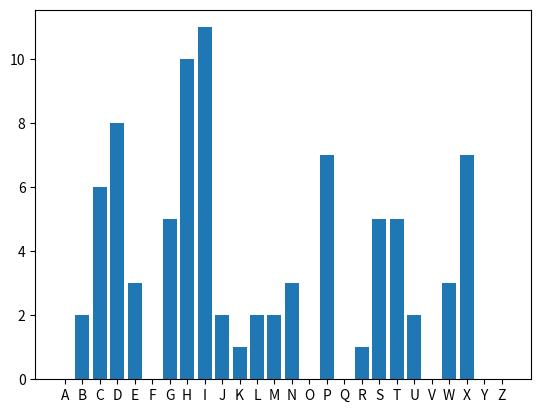

This chart was generated by the following Python code: (Note: this script raises an exception after producing the figure.)
import numpy as np
import matplotlib.pyplot as plt

thisDict = {
    "A" : 0,
    "B" : 0,
    "C" : 0,
    "D" : 0,
    "E" : 0,
    "F" : 0,
    "G" : 0,
    "H" : 0,
    "I" : 0,
    "J" : 0,
    "K" : 0,
    "L" : 0,
    "M" : 0,
    "N" : 0,
    "O" : 0,
    "P" : 0,
    "Q" : 0,
    "R" : 0,
    "S" : 0,
    "T" : 0,
    "U" : 0,
    "V" : 0,
    "W" : 0,
    "X" : 0,
    "Y" : 0,
    "Z" : 0
}

cipher = 'EGDHE TGXIN XHCDI LXIWD JIBPC NUTPG HPCSS XHIPH ITHPC SPSKT GHXIN XHCDI LXIWD JIRDB UDGIH PCSWD ETHMM'

counts = [0]*26
for l in cipher:
    for let in thisDict.keys():
        if let == l:
            thisDict[let] += 1

plt.bar(thisDict.keys(), thisDict.values())
plt.set_xticks()
plt.savefig('freq.png')